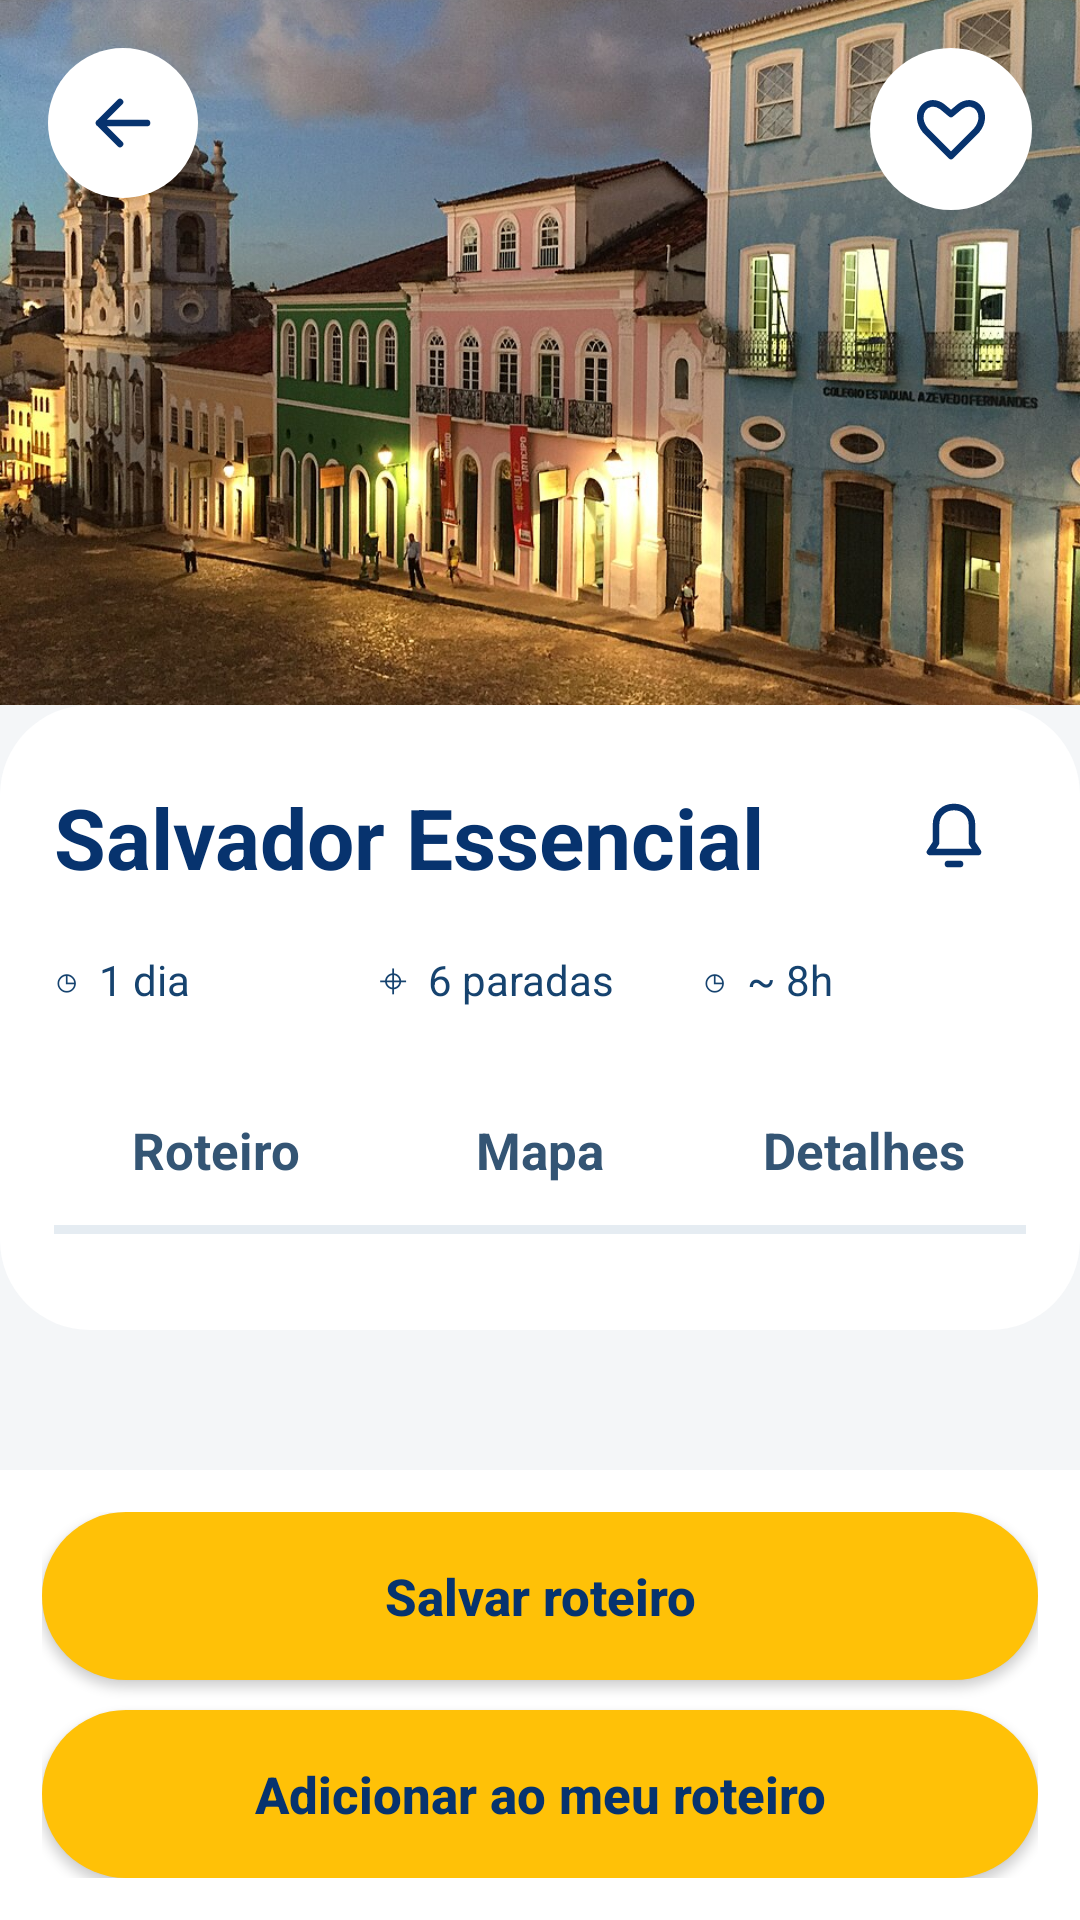

Layout XML and referenced resources for this Android screen:
<!-- AndroidManifest.xml: application theme Theme.Salcity -->
<!-- res/layout/activity_roteiro_detalhado.xml -->
<?xml version="1.0" encoding="utf-8"?>
<LinearLayout xmlns:android="http://schemas.android.com/apk/res/android"
    android:layout_width="match_parent"
    android:layout_height="match_parent"
    android:orientation="vertical"
    android:background="#F4F6F8">

    
    <ScrollView
        android:layout_width="match_parent"
        android:layout_height="0dp"
        android:layout_weight="1"
        android:fillViewport="true"
        android:clipToPadding="false">
        <LinearLayout
            android:layout_width="match_parent"
            android:layout_height="wrap_content"
            android:orientation="vertical">

            <FrameLayout
                android:layout_width="match_parent"
                android:layout_height="235dp">
                <ImageView
                    android:id="@+id/imgCapaRoteiro"
                    android:layout_width="match_parent"
                    android:layout_height="match_parent"
                    android:src="@drawable/roteiro_capa_pelourinho"
                    android:scaleType="centerCrop"
                    android:contentDescription="Ilustração do centro histórico de Salvador" />
                <ImageButton
                    android:id="@+id/btnVoltarDetalhe"
                    android:layout_width="50dp"
                    android:layout_height="50dp"
                    android:layout_gravity="top|start"
                    android:layout_marginStart="16dp"
                    android:layout_marginTop="16dp"
                    android:padding="12dp"
                    android:background="@drawable/bg_detalhe_favorito"
                    android:src="@drawable/ic_detalhe_voltar"
                    android:contentDescription="Voltar" />
                <ImageButton
                    android:id="@+id/btnFavoritoDetalhe"
                    android:layout_width="54dp"
                    android:layout_height="54dp"
                    android:layout_gravity="top|end"
                    android:layout_marginEnd="16dp"
                    android:layout_marginTop="16dp"
                    android:padding="12dp"
                    android:background="@drawable/bg_detalhe_favorito"
                    android:src="@drawable/ic_detalhe_coracao"
                    android:contentDescription="Favoritar roteiro" />
            </FrameLayout>

            <LinearLayout
                android:layout_width="match_parent"
                android:layout_height="wrap_content"
                android:orientation="vertical"
                android:paddingStart="18dp"
                android:paddingEnd="18dp"
                android:paddingTop="20dp"
                android:paddingBottom="20dp"
                android:background="@drawable/bg_detalhe_cartao">
                <LinearLayout
                    android:layout_width="match_parent"
                    android:layout_height="wrap_content"
                    android:orientation="horizontal"
                    android:gravity="center_vertical">
                    <TextView
                        android:id="@+id/txtTituloDetalhe"
                        android:layout_width="0dp"
                        android:layout_height="wrap_content"
                        android:layout_weight="1"
                        android:text="Salvador Essencial"
                        android:textSize="28sp"
                        android:textStyle="bold"
                        android:textColor="#07336E" />
                    <ImageButton
                        android:id="@+id/btnNotificacaoDetalhe"
                        android:layout_width="48dp"
                        android:layout_height="48dp"
                        android:background="@android:color/transparent"
                        android:src="@drawable/ic_detalhe_sino"
                        android:contentDescription="Notificações do roteiro"
                        android:padding="8dp" />
                </LinearLayout>
                <LinearLayout
                    android:layout_width="match_parent"
                    android:layout_height="wrap_content"
                    android:orientation="horizontal"
                    android:gravity="center_vertical"
                    android:layout_marginTop="14dp"
                    android:layout_marginBottom="22dp">
                    <TextView android:id="@+id/txtDuracaoDetalhe"
                        style="@style/SalCityDetailMeta" android:text="◷  1 dia" />
                    <TextView android:id="@+id/txtLocaisDetalhe"
                        style="@style/SalCityDetailMeta" android:text="⌖  6 paradas" />
                    <TextView android:id="@+id/txtTempoDetalhe"
                        style="@style/SalCityDetailMeta" android:text="◷  ~ 8h" />
                </LinearLayout>
                <LinearLayout
                    android:layout_width="match_parent"
                    android:layout_height="50dp"
                    android:orientation="horizontal">
                    <TextView android:id="@+id/abaRoteiro"
                        style="@style/SalCityDetailTab" android:text="Roteiro" />
                    <TextView android:id="@+id/abaMapa"
                        style="@style/SalCityDetailTab" android:text="Mapa" />
                    <TextView android:id="@+id/abaDetalhes"
                        style="@style/SalCityDetailTab" android:text="Detalhes" />
                </LinearLayout>
                <View
                    android:id="@+id/linhaAba"
                    android:layout_width="match_parent"
                    android:layout_height="3dp"
                    android:background="#E5ECF2" />
                <LinearLayout
                    android:id="@+id/conteudoRoteiro"
                    android:layout_width="match_parent"
                    android:layout_height="wrap_content"
                    android:orientation="vertical"
                    android:paddingTop="12dp" />
                <FrameLayout
                    android:id="@+id/conteudoMapa"
                    android:layout_width="match_parent"
                    android:layout_height="360dp"
                    android:visibility="gone"
                    android:layout_marginTop="16dp" />
                <TextView
                    android:id="@+id/conteudoDetalhes"
                    android:layout_width="match_parent"
                    android:layout_height="wrap_content"
                    android:visibility="gone"
                    android:padding="16dp"
                    android:textColor="#345574"
                    android:textSize="16sp"
                    android:lineSpacingExtra="6dp" />
            </LinearLayout>
        </LinearLayout>
    </ScrollView>

    
    <LinearLayout
        android:layout_width="match_parent"
        android:layout_height="wrap_content"
        android:orientation="vertical"
        android:padding="14dp"
        android:background="#FFFFFF">
        
        <Button
            android:id="@+id/btnSalvarRoteiro"
            android:layout_width="match_parent"
            android:layout_height="56dp"
            android:text="Salvar roteiro"
            android:textAllCaps="false"
            android:textStyle="bold"
            android:textSize="17sp"
            android:textColor="#07336E"
            android:background="@drawable/bg_detalhe_botao"
            android:backgroundTint="@null" />
        
        <Button
            android:id="@+id/btnAdicionarRoteiro"
            android:layout_width="match_parent"
            android:layout_height="56dp"
            android:layout_marginTop="10dp"
            android:text="Adicionar ao meu roteiro"
            android:textAllCaps="false"
            android:textStyle="bold"
            android:textSize="17sp"
            android:textColor="#07336E"
            android:background="@drawable/bg_detalhe_botao"
            android:backgroundTint="@null" />
    </LinearLayout>
</LinearLayout>
<!-- resources referenced by this layout -->
<resources>
  <!-- drawable bg_detalhe_botao (drawable) -->
  <shape xmlns:android="http://schemas.android.com/apk/res/android" android:shape="rectangle"><solid android:color="#FFC107"/><corners android:radius="28dp"/></shape>
  <!-- drawable bg_detalhe_cartao (drawable) -->
  <shape xmlns:android="http://schemas.android.com/apk/res/android" android:shape="rectangle"><solid android:color="#FFFFFF"/><corners android:radius="30dp"/></shape>
  <!-- drawable bg_detalhe_favorito (drawable) -->
  <shape xmlns:android="http://schemas.android.com/apk/res/android" android:shape="rectangle"><solid android:color="#FFFFFF"/><corners android:radius="50dp"/></shape>
  <!-- drawable ic_detalhe_coracao (drawable) -->
  <vector xmlns:android="http://schemas.android.com/apk/res/android" android:width="24dp" android:height="24dp" android:viewportWidth="24" android:viewportHeight="24"><path android:pathData="M12,21 L3.5,12.5 C-1,7 4,1 9,4.5 L12,7 L15,4.5 C20,1 25,7 20.5,12.5 Z" android:fillColor="@android:color/transparent" android:strokeColor="#07336E" android:strokeWidth="2.2" android:strokeLineCap="round" android:strokeLineJoin="round"/></vector>
  <!-- drawable ic_detalhe_sino (drawable) -->
  <vector xmlns:android="http://schemas.android.com/apk/res/android" android:width="24dp" android:height="24dp" android:viewportWidth="24" android:viewportHeight="24"><path android:pathData="M18,8 C18,4 15,2 12,2 C9,2 6,4 6,8 L6,14 L4,17 L20,17 L18,14 Z M10,21 L14,21" android:fillColor="@android:color/transparent" android:strokeColor="#07336E" android:strokeWidth="2.2" android:strokeLineCap="round" android:strokeLineJoin="round"/></vector>
  <!-- drawable ic_detalhe_voltar (drawable) -->
  <vector xmlns:android="http://schemas.android.com/apk/res/android" android:width="24dp" android:height="24dp" android:viewportWidth="24" android:viewportHeight="24"><path android:pathData="M20,12 L4,12 M11,5 L4,12 L11,19" android:fillColor="@android:color/transparent" android:strokeColor="#07336E" android:strokeWidth="2.2" android:strokeLineCap="round" android:strokeLineJoin="round"/></vector>
  <!-- drawable roteiro_capa_pelourinho: jpg bitmap (drawable, 197642 bytes) -->
  <style name="SalCityDetailMeta"><item name="android:layout_width">0dp</item><item name="android:layout_height">wrap_content</item><item name="android:layout_weight">1</item><item name="android:textSize">14sp</item><item name="android:textColor">#16436F</item><item name="android:gravity">center_vertical</item></style>
  <style name="SalCityDetailTab"><item name="android:layout_width">0dp</item><item name="android:layout_height">match_parent</item><item name="android:layout_weight">1</item><item name="android:gravity">center</item><item name="android:textColor">#345574</item><item name="android:textSize">17sp</item><item name="android:textStyle">bold</item></style>
  <style name="Theme.Salcity" parent="Base.Theme.Salcity" />
  <style name="Base.Theme.Salcity" parent="Theme.Material3.DayNight.NoActionBar">
          
          
      </style>
</resources>
